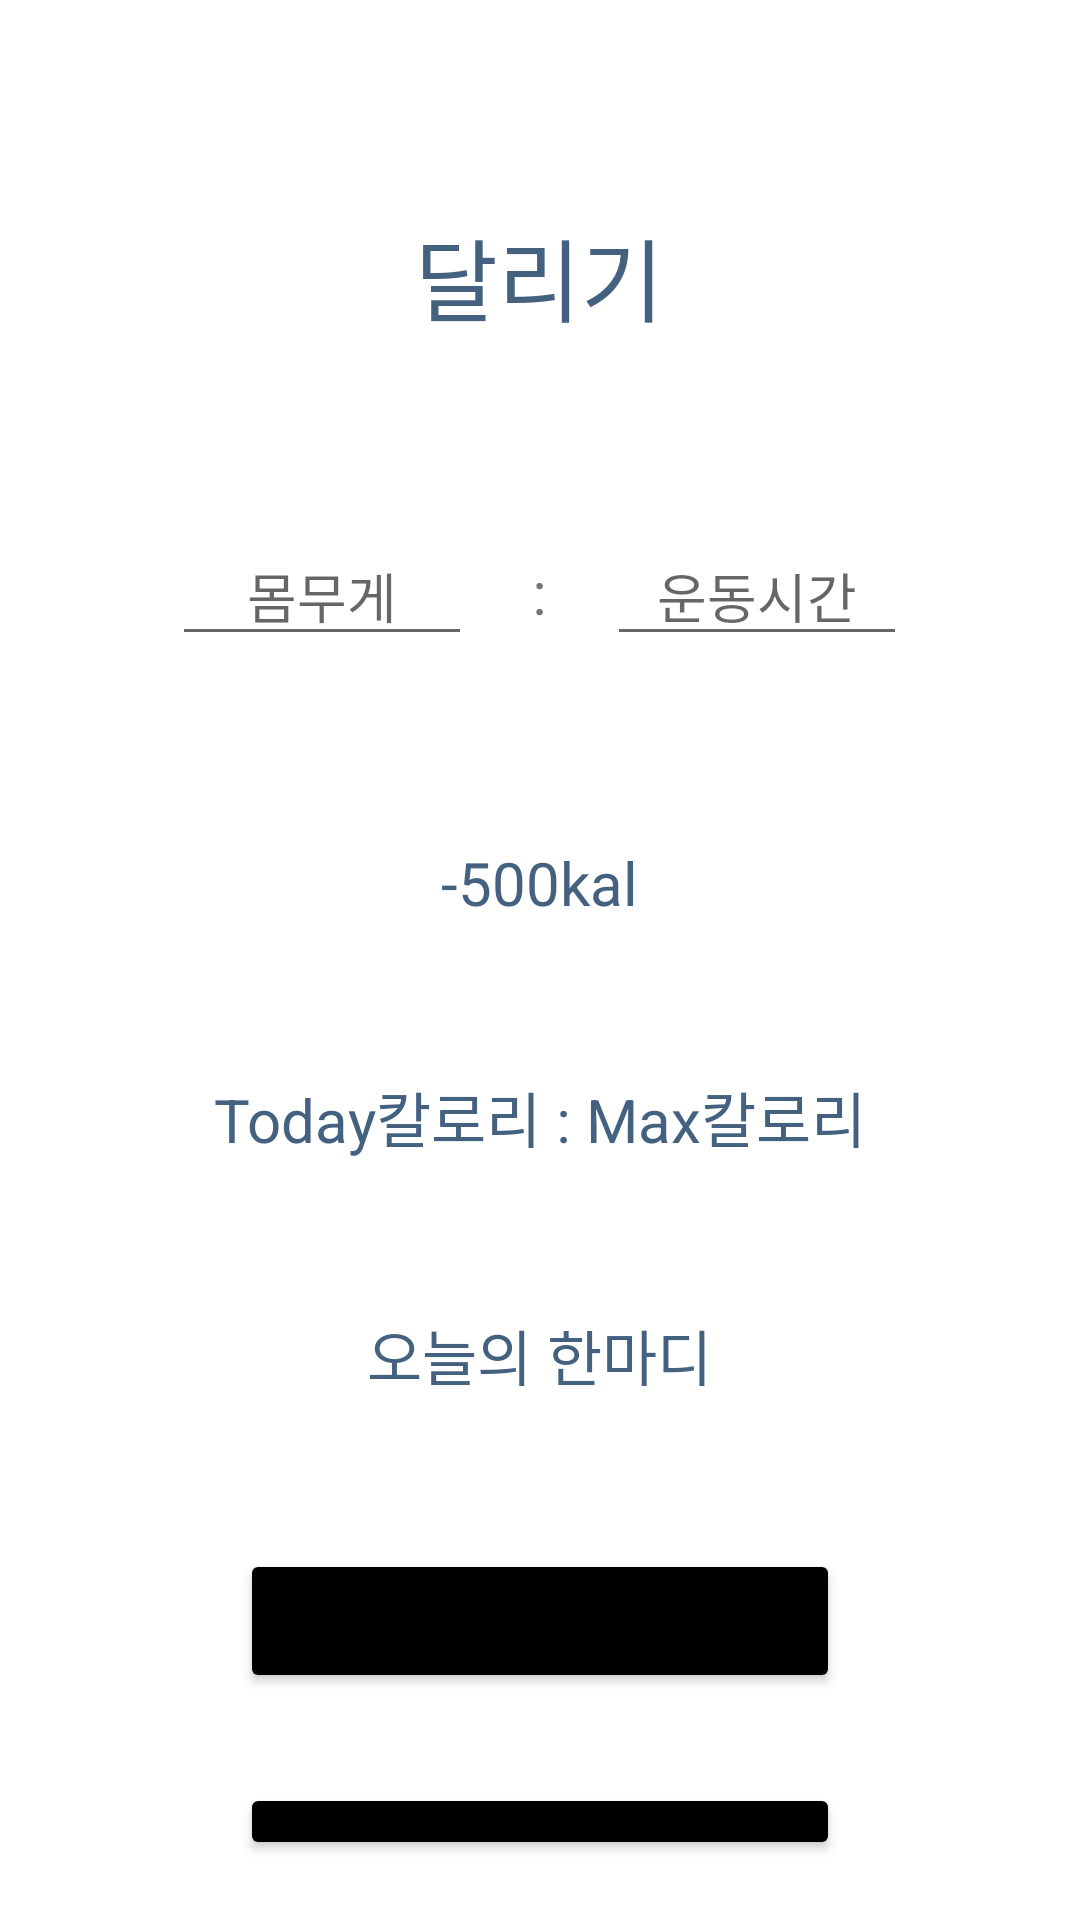

Layout XML and referenced resources for this Android screen:
<!-- AndroidManifest.xml: application theme Theme.CalorieCalculator -->
<!-- res/layout/activity_exercise_last.xml -->
<?xml version="1.0" encoding="utf-8"?>
<LinearLayout xmlns:android="http://schemas.android.com/apk/res/android"
    xmlns:app="http://schemas.android.com/apk/res-auto"
    xmlns:tools="http://schemas.android.com/tools"
    android:layout_width="match_parent"
    android:layout_height="match_parent"
    tools:context=".ExerciseLast">
    <LinearLayout
        android:layout_width="match_parent"
        android:layout_height="match_parent"
        android:orientation="vertical"
        android:layout_margin="20dp">
        <TextView
            android:layout_width="wrap_content"
            android:layout_height="wrap_content"
            android:layout_gravity="center_horizontal"
            android:text="달리기"
            android:textSize="30sp"
            android:textColor="#446280"
            android:layout_marginTop="50dp"/>
        <LinearLayout
            android:layout_width="match_parent"
            android:layout_height="wrap_content"
            android:orientation="horizontal"
            android:gravity="center"
            android:layout_marginTop="50dp">
            <EditText
                android:layout_width="100dp"
                android:layout_height="wrap_content"
                android:gravity="center"
                android:hint="몸무게"/>
            <TextView
                android:layout_width="wrap_content"
                android:layout_height="wrap_content"
                android:text=":"
                android:textSize="20sp"
                android:layout_margin="20dp"/>
            <EditText
                android:layout_width="100dp"
                android:layout_height="wrap_content"
                android:gravity="center"
                android:hint="운동시간"/>
        </LinearLayout>
        <TextView
            android:layout_width="wrap_content"
            android:layout_height="wrap_content"
            android:layout_gravity="center"
            android:text="-500kal"
            android:textSize="20sp"
            android:textColor="#446280"
            android:layout_marginTop="50dp"/>
        <TextView
            android:layout_width="wrap_content"
            android:layout_height="wrap_content"
            android:layout_gravity="center"
            android:text="Today칼로리 : Max칼로리"
            android:textSize="20sp"
            android:textColor="#446280"
            android:layout_marginTop="50dp"/>
        <TextView
            android:layout_width="wrap_content"
            android:layout_height="wrap_content"
            android:layout_gravity="center"
            android:text="오늘의 한마디"
            android:textSize="20sp"
            android:textColor="#446280"
            android:layout_marginTop="50dp"/>
        <Button
            android:id="@+id/btnExercisesSel"
            android:layout_width="200dp"
            android:layout_height="wrap_content"
            android:layout_gravity="center"
            android:text="다른 운동 선택"
            android:backgroundTint="#000000"
            android:layout_marginTop="50dp"/>
        <Button
            android:id="@+id/btnExercisesCal"
            android:layout_width="200dp"
            android:layout_height="wrap_content"
            android:layout_gravity="center"
            android:text="칼로리 계산"
            android:backgroundTint="#000000"
            android:layout_marginTop="30dp"/>
    </LinearLayout>
</LinearLayout>
<!-- resources referenced by this layout -->
<resources>
  <style name="Theme.CalorieCalculator" parent="Theme.MaterialComponents.DayNight.DarkActionBar">
          
          <item name="colorPrimary">@color/purple_500</item>
          <item name="colorPrimaryVariant">#FFEAEAEA</item>
          <item name="colorOnPrimary">#FFEAEAEA</item>
          
          <item name="colorSecondary">@color/teal_200</item>
          <item name="colorSecondaryVariant">@color/teal_700</item>
          <item name="colorOnSecondary">@color/black</item>
          
          <item name="android:statusBarColor" tools:targetApi="l">?attr/colorPrimaryVariant</item>
          
      </style>
  <!-- not gathered from this repository: default colours our renderer supplied (Android Studio template values) -->
  <color name="purple_500">#FF6200EE</color>
  <color name="teal_200">#FF03DAC5</color>
  <color name="teal_700">#FF018786</color>
  <color name="black">#FF000000</color>
</resources>
